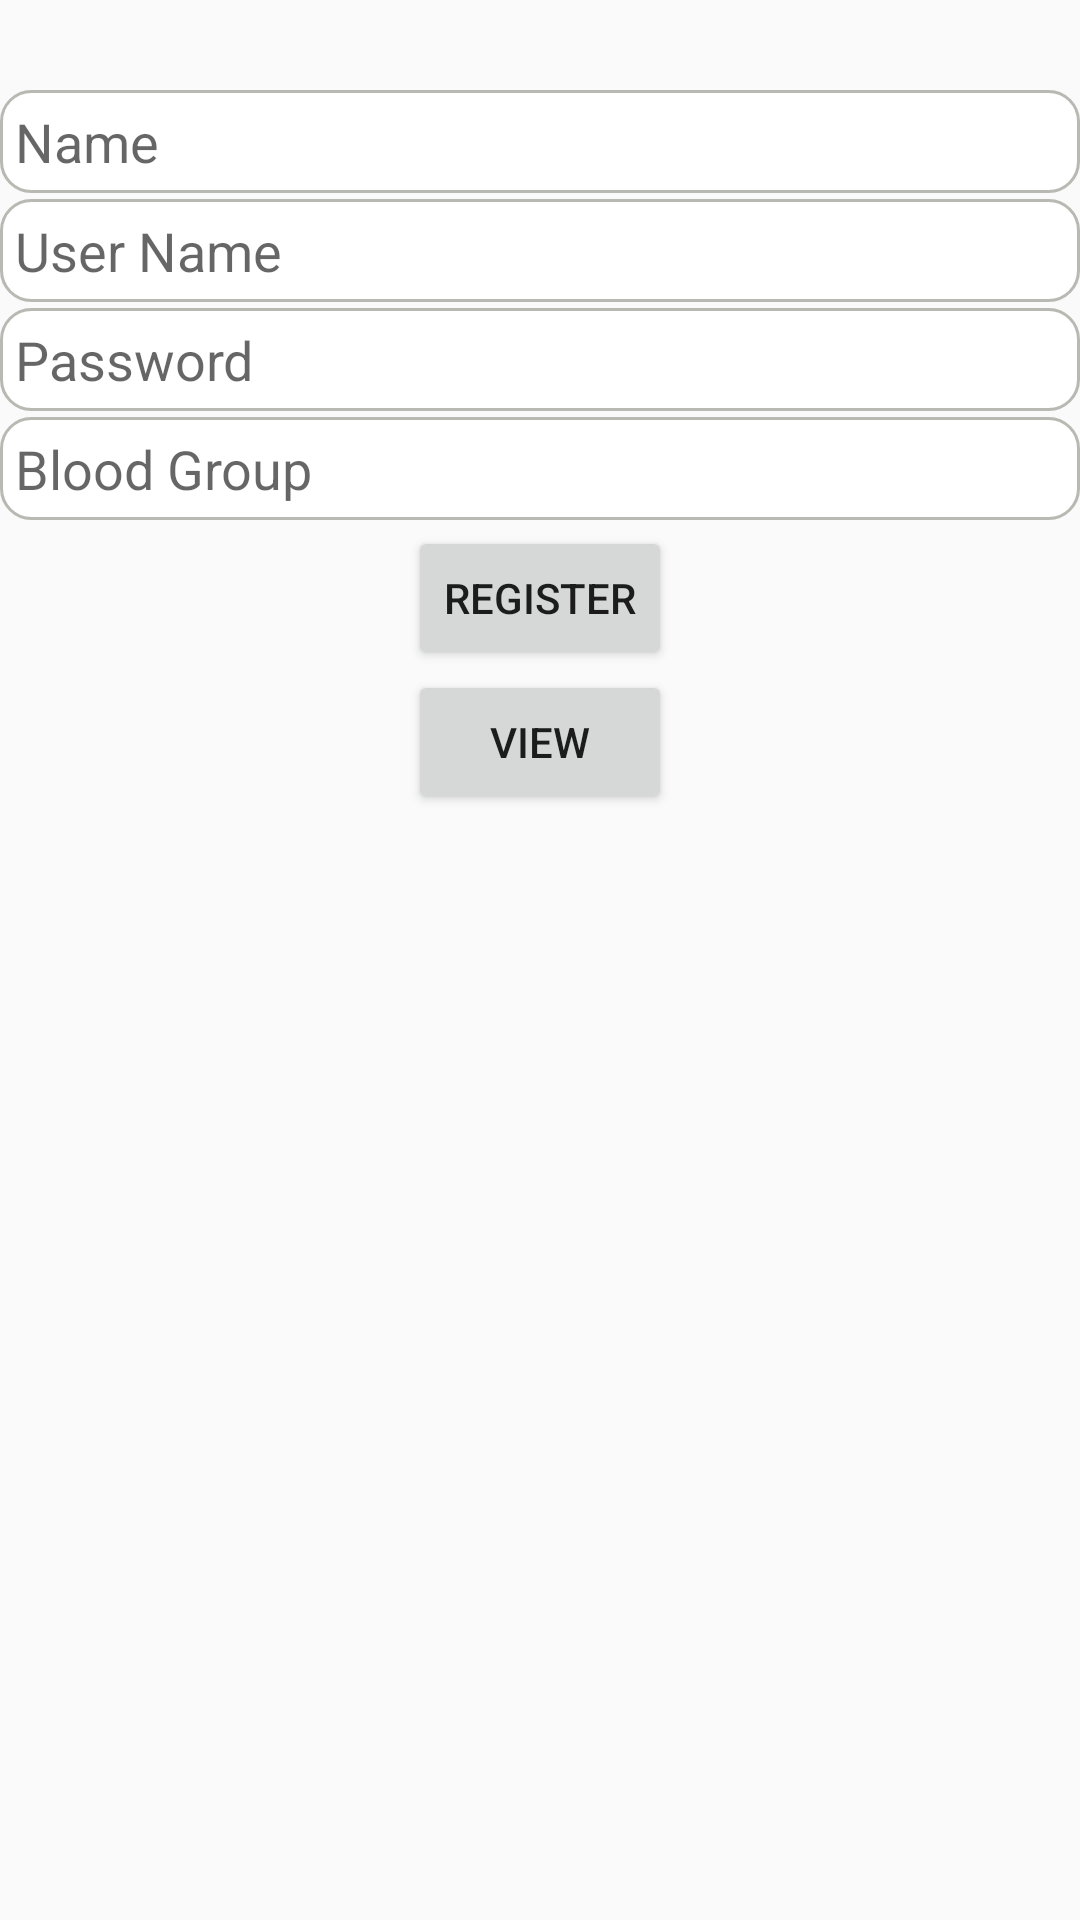

This screen was rendered from an Android layout file. Write that file and the resources it references.
<!-- AndroidManifest.xml: application theme AppTheme -->
<!-- res/layout/activity_register.xml -->
<?xml version="1.0" encoding="utf-8"?>
<LinearLayout xmlns:android="http://schemas.android.com/apk/res/android"
    xmlns:app="http://schemas.android.com/apk/res-auto"
    xmlns:tools="http://schemas.android.com/tools"
    android:orientation="vertical"
    android:layout_height="match_parent"
    android:layout_width="match_parent">



    <ImageView
        android:layout_gravity="center"
        android:id="@+id/imageView1"
        android:layout_width="wrap_content"
        android:layout_height="wrap_content"
        android:layout_marginBottom="30dp"
        android:src="@drawable/blood" />

    <EditText
        android:id="@+id/etName"
        android:background="@drawable/custom"
        android:layout_width="match_parent"
        android:layout_marginBottom="2dp"
        android:ems="10"
        android:layout_height="wrap_content"
        android:hint="Name"/>


    <EditText
        android:id="@+id/etUsername"
        android:background="@drawable/custom"
        android:layout_width="match_parent"
        android:layout_marginBottom="2dp"
        android:layout_height="wrap_content"
        android:ems="10"
        android:hint="User Name"/>

  
    <EditText
        android:id="@+id/etPassword"
        android:background="@drawable/custom"
        android:inputType="textPassword"
        android:layout_width="match_parent"
        android:layout_marginBottom="2dp"
        android:layout_height="wrap_content"
        android:hint="Password"/>

  
    <EditText
        android:id="@+id/etBloodGroup"
        android:background="@drawable/custom"
        android:layout_width="match_parent"
        android:layout_marginBottom="2dp"
        android:layout_height="wrap_content"
        android:hint="Blood Group"/>

    <Button
        android:id="@+id/bRegister"
        android:layout_width="wrap_content"
        android:layout_gravity="center"
        android:layout_height="wrap_content"
        android:text="Register" />
    <Button
        android:id="@+id/bviewAll"
        android:layout_width="wrap_content"
        android:layout_gravity="center"
        android:layout_height="wrap_content"
        android:text="View"/>


</LinearLayout>
<!-- resources referenced by this layout -->
<resources>
  <!-- drawable custom (drawable) -->
  <?xml version="1.0" encoding="utf-8"?>
  <selector xmlns:android="http://schemas.android.com/apk/res/android">
      <item android:state_pressed="true"
          android:drawable="@drawable/pressed" ></item>
      <item  android:state_focused="false"
          android:drawable="@drawable/normal"> </item>
  </selector>
  <style name="AppTheme" parent="Theme.AppCompat.Light.DarkActionBar">
  		
  		<item name="colorPrimary">@color/colorPrimary</item>
  		<item name="colorPrimaryDark">@color/colorPrimaryDark</item>
  		<item name="colorAccent">@color/colorAccent</item>
  
  	</style>
  <!-- drawable pressed (drawable) -->
  <?xml version="1.0" encoding="utf-8"?>
  <shape xmlns:android="http://schemas.android.com/apk/res/android">
      android:shape="oval" >
      <solid android:color="#f9e44d15" />
      <padding android:left="5dp"
          android:top="5dp"
          android:right="5dp"
          android:bottom="5dp"/>
      <corners android:bottomRightRadius="7dp"
          android:bottomLeftRadius="7dp"
          android:topLeftRadius="7dp"
          android:topRightRadius="7dp"/>
  
  </shape>
  <!-- drawable normal (drawable) -->
  <?xml version="1.0" encoding="utf-8"?>
  <shape xmlns:android="http://schemas.android.com/apk/res/android">
      android:shape="rectangle" >
  
      <stroke
          android:drawable="@android:color/transparent"
          android:width="1dp"
          android:color="#b7b9b2" >
      </stroke>
  
      <solid android:color="#FFFFFF" />
  
      <corners
          android:bottomLeftRadius="10dp"
          android:bottomRightRadius="10dp"
          android:topLeftRadius="10dp"
          android:topRightRadius="10dp" />
  </shape>
  <color name="colorPrimary">#3f51b5</color>
  <color name="colorPrimaryDark">#dcdde0</color>
  <color name="colorAccent">#cfd2cd</color>
</resources>
